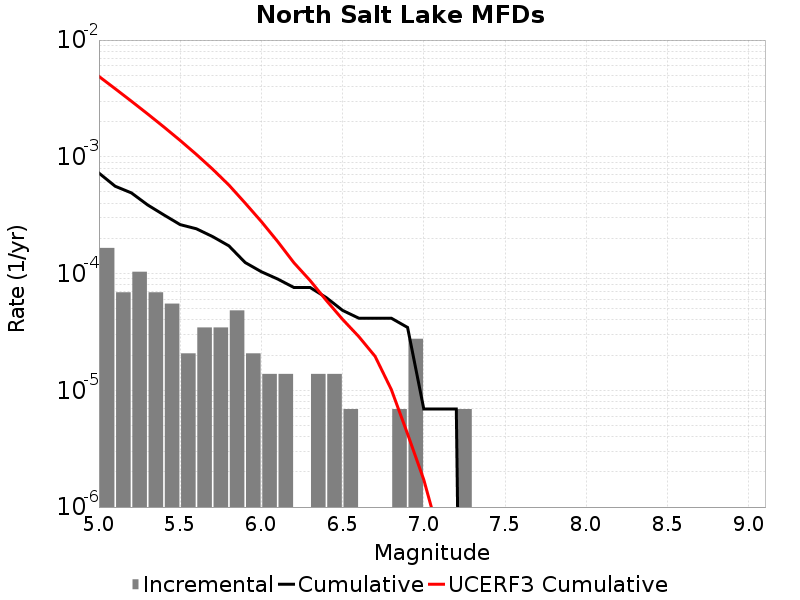

Source data for this figure (header and first rows):
Magnitude, Incremental Rate, Cumulative Rate, UCERF3 Cumulative Rate
5.05, 1.6582319E-4, 7.254765E-4, 0.004883
5.15, 6.9092996E-5, 5.596533E-4, 0.003829
5.25, 1.036395E-4, 4.905603E-4, 0.002993
5.35, 6.9092996E-5, 3.869208E-4, 0.002328
5.45, 5.52744E-5, 3.178278E-4, 0.0018
5.55, 2.0727899E-5, 2.625534E-4, 0.001381
5.65, 3.4546498E-5, 2.418255E-4, 0.001048
5.75, 3.4546498E-5, 2.07279E-4, 7.833111E-4
5.85, 4.83651E-5, 1.727325E-4, 5.7316246E-4
5.95, 2.0727899E-5, 1.243674E-4, 4.0174866E-4
6.05, 1.38186E-5, 1.036395E-4, 2.787129E-4
6.15, 1.38186E-5, 8.98209E-5, 1.8829586E-4
6.25, 0.0, 7.6002296E-5, 1.2391234E-4
6.35, 1.38186E-5, 7.6002296E-5, 8.716912E-5
6.45, 1.38186E-5, 6.21837E-5, 5.8803045E-5
6.55, 6.9093E-6, 4.83651E-5, 4.0503848E-5
6.65, 0.0, 4.1455798E-5, 2.8825129E-5
6.75, 0.0, 4.1455798E-5, 1.9548392E-5
6.85, 6.9093E-6, 4.1455798E-5, 1.0151988E-5
6.95, 2.76372E-5, 3.4546498E-5, 4.230097E-6
7.05, 0.0, 6.9093E-6, 1.7117807E-6
7.15, 0.0, 6.9093E-6, 5.3407484E-7
7.25, 6.9093E-6, 6.9093E-6, 3.0752128E-7
7.35, 0.0, 0.0, 2.605955E-7
7.45, 0.0, 0.0, 1.3421231E-7
7.55, 0.0, 0.0, 9.595073E-8
7.65, 0.0, 0.0, 9.183043E-9
7.75, 0.0, 0.0, 0.0
7.85, 0.0, 0.0, 0.0
7.95, 0.0, 0.0, 0.0
8.05, 0.0, 0.0, 0.0
8.15, 0.0, 0.0, 0.0
8.25, 0.0, 0.0, 0.0
8.35, 0.0, 0.0, 0.0
8.45, 0.0, 0.0, 0.0
8.55, 0.0, 0.0, 0.0
8.65, 0.0, 0.0, 0.0
8.75, 0.0, 0.0, 0.0
8.85, 0.0, 0.0, 0.0
8.95, 0.0, 0.0, 0.0
9.05, 0.0, 0.0, 0.0
